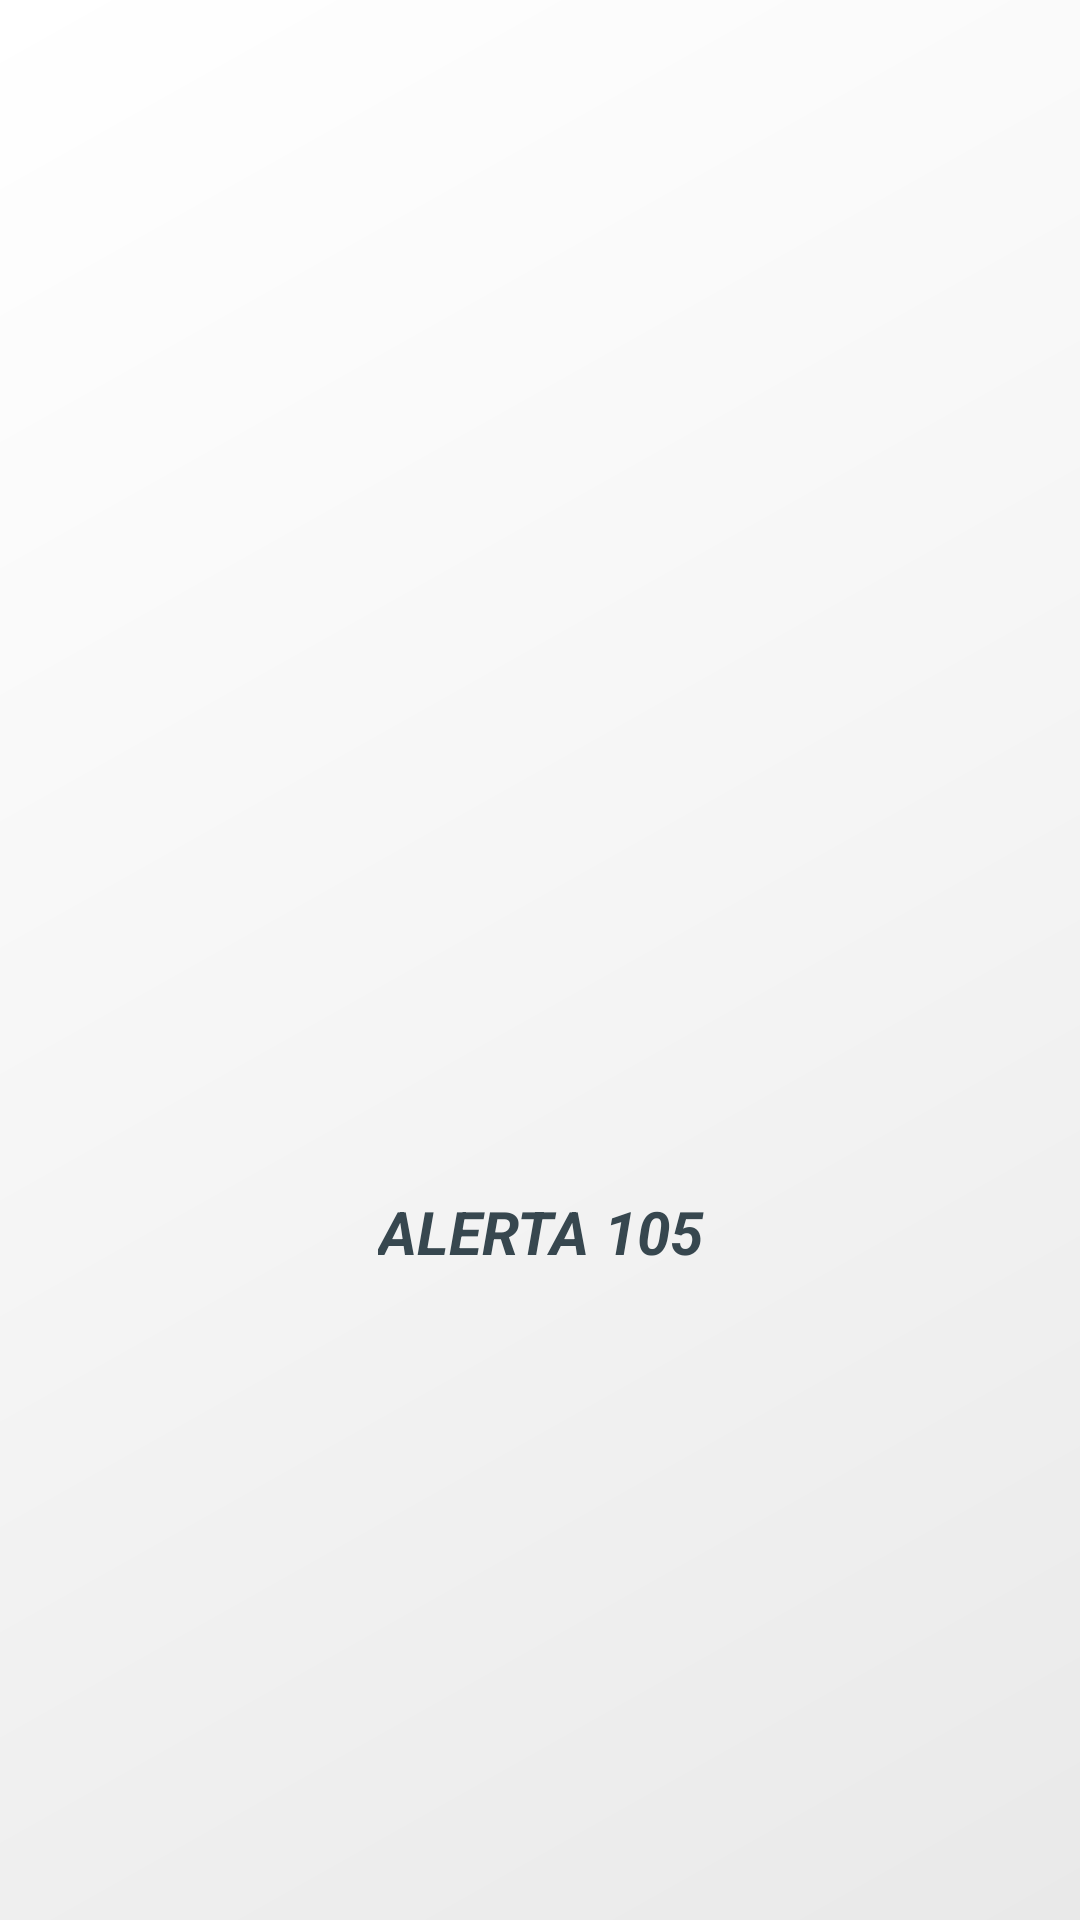

The Android layout XML behind this screen, and the referenced resources:
<!-- AndroidManifest.xml: activity theme AppTheme.NoActionBar -->
<!-- res/layout/activity_splash.xml -->
<?xml version="1.0" encoding="utf-8"?>
<android.support.constraint.ConstraintLayout xmlns:android="http://schemas.android.com/apk/res/android"
    xmlns:app="http://schemas.android.com/apk/res-auto"
    xmlns:tools="http://schemas.android.com/tools"
    android:layout_width="match_parent"
    android:layout_height="match_parent"
    android:background="@drawable/fondo_gris_gradiente"
    tools:context="com.clubdelcaos.proyecto_alerta_105.SplashActivity">

    <ImageView
        android:id="@+id/imageView"
        android:layout_width="119dp"
        android:layout_height="166dp"
        app:srcCompat="@drawable/logo_policia"
        app:layout_constraintTop_toTopOf="parent"
        android:layout_marginTop="8dp"
        app:layout_constraintBottom_toBottomOf="parent"
        android:layout_marginBottom="8dp"
        android:layout_marginRight="8dp"
        app:layout_constraintRight_toRightOf="parent"
        android:layout_marginLeft="8dp"
        app:layout_constraintLeft_toLeftOf="parent"
        app:layout_constraintVertical_bias="0.45"
        app:layout_constraintHorizontal_bias="0.5" />

    <TextView
        android:id="@+id/textView2"
        android:layout_width="wrap_content"
        android:layout_height="wrap_content"
        android:text="ALERTA 105"
        android:textSize="20dp"
        android:textStyle="bold|italic"
        android:textColor="@color/BlueGrey800"
        android:layout_marginTop="8dp"
        app:layout_constraintTop_toBottomOf="@+id/imageView"
        app:layout_constraintBottom_toBottomOf="parent"
        android:layout_marginBottom="8dp"
        android:layout_marginRight="8dp"
        app:layout_constraintRight_toRightOf="parent"
        android:layout_marginLeft="8dp"
        app:layout_constraintLeft_toLeftOf="parent"
        app:layout_constraintVertical_bias="0.042"
        app:layout_constraintHorizontal_bias="0.501"
        tools:layout_editor_absoluteX="114dp" />

</android.support.constraint.ConstraintLayout>
<!-- resources referenced by this layout -->
<resources>
  <color name="BlueGrey800">#37474f</color>
  <!-- drawable fondo_gris_gradiente (drawable) -->
  <?xml version="1.0" encoding="utf-8"?>
  <shape xmlns:android="http://schemas.android.com/apk/res/android"
      android:shape="rectangle">
  
      <gradient
          android:startColor="@color/White"
          android:centerColor="@color/GreyThin"
          android:endColor="@color/GreyLight"
          android:angle="315"/>
  
  </shape>
  <style name="AppTheme.NoActionBar">
          <item name="colorPrimary">@color/GreenPolice</item>
          <item name="colorPrimaryDark">@color/BlueGrey800</item>
          <item name="colorAccent">@color/GoldCaterpillar</item>
          <item name="windowActionBar">false</item>
          <item name="windowNoTitle">true</item>
  
      </style>
  <color name="White">#ffffff</color>
  <color name="GreyThin">#f5f5f5</color>
  <color name="GreyLight">#e9e9e9</color>
  <color name="GreenPolice">#3c494f</color>
  <color name="GoldCaterpillar">#ffd24a</color>
</resources>
